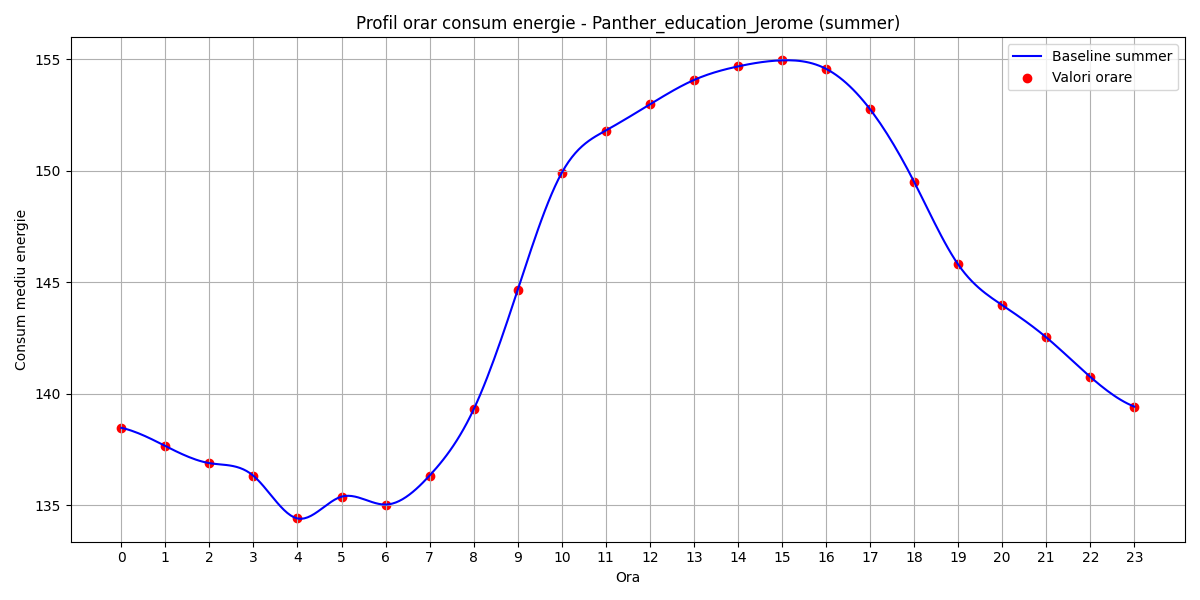

The file beside this chart, header and first rows:
hour, B(t)
0, 138.5
1, 137.7
2, 136.9
3, 136.3
4, 134.4
5, 135.4
6, 135
7, 136.3
8, 139.3
9, 144.7
10, 149.9
11, 151.8
12, 153
13, 154.1
14, 154.7
15, 154.9
16, 154.6
17, 152.7
18, 149.5
19, 145.8
20, 144
21, 142.5
22, 140.8
23, 139.4
